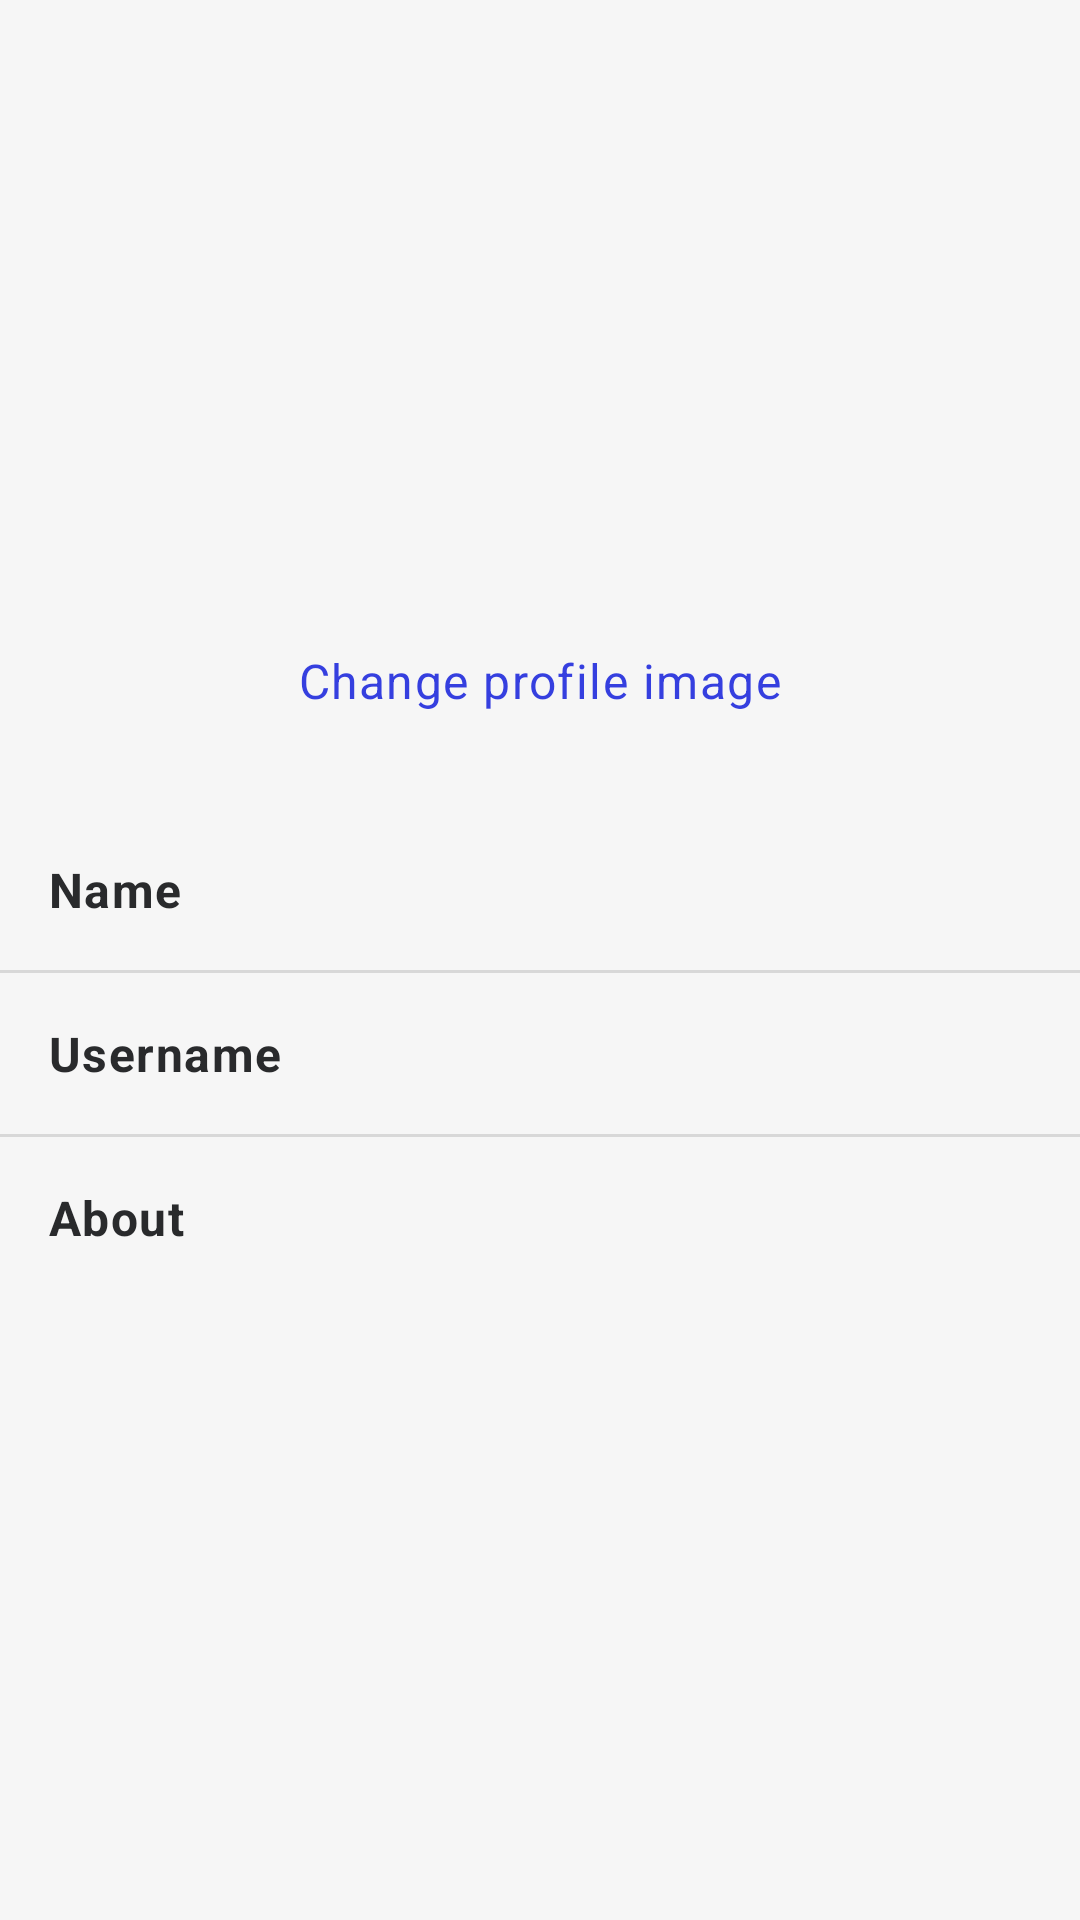

Layout XML and referenced resources for this Android screen:
<!-- AndroidManifest.xml: application theme AppTheme -->
<!-- res/layout/activity_profile_edit.xml -->
<?xml version="1.0" encoding="utf-8"?>
<layout xmlns:android="http://schemas.android.com/apk/res/android"
    xmlns:tools="http://schemas.android.com/tools">

    <data>

        <variable
            name="user"
            type="com.tellme.app.model.User" />
    </data>

    <androidx.core.widget.NestedScrollView
        android:layout_width="match_parent"
        android:layout_height="match_parent"
        android:fillViewport="true">

        <RelativeLayout
            android:id="@+id/linearLayout"
            android:layout_width="match_parent"
            android:layout_height="wrap_content"
            android:background="@color/light">

            
            <com.google.android.material.appbar.MaterialToolbar
                android:id="@+id/toolbar"
                android:layout_width="match_parent"
                android:layout_height="wrap_content"
                android:background="@color/light" />

            <RelativeLayout
                android:paddingBottom="@dimen/margin_large"
                android:id="@+id/layout_top"
                android:layout_below="@id/toolbar"
                android:layout_width="match_parent"
                android:layout_height="wrap_content">

                <ImageView
                    android:id="@+id/image_view_user_avatar"
                    android:layout_width="96dp"
                    android:layout_height="96dp"
                    android:layout_centerHorizontal="true"
                    android:layout_marginTop="@dimen/margin_large"
                    android:scaleType="centerCrop"
                    tools:srcCompat="@tools:sample/avatars" />

                <TextView
                    android:id="@+id/text_view_change_profile_image"
                    android:layout_width="wrap_content"
                    android:layout_height="wrap_content"
                    android:layout_below="@id/image_view_user_avatar"
                    android:layout_centerHorizontal="true"
                    android:layout_marginTop="@dimen/margin_large"
                    android:text="Change profile image"
                    android:textAppearance="@style/TextAppearance.MaterialComponents.Body1"
                    android:textColor="@color/colorAccent" />

            </RelativeLayout>

            <LinearLayout
                android:layout_below="@id/layout_top"
                android:layout_width="match_parent"
                android:layout_height="wrap_content"
                android:divider="?android:listDivider"
                android:showDividers="middle"
                android:orientation="vertical">

                
                <LinearLayout
                    android:padding="@dimen/margin_medium"
                    android:layout_width="match_parent"
                    android:layout_height="wrap_content"
                    android:orientation="horizontal">

                    <TextView
                        android:layout_weight="0.6"
                        android:layout_width="match_parent"
                        android:layout_height="wrap_content"
                        android:text="@string/display_name"
                        style="@style/headline7"
                        android:layout_gravity="center_vertical" />

                    <EditText
                        android:importantForAutofill="no"
                        android:inputType="text"
                        android:id="@+id/edit_text_name"
                        android:textAppearance="@style/p"
                        android:background="@color/light"
                        android:layout_weight="0.4"
                        android:text="@{user.name}"
                        android:layout_width="match_parent"
                        android:layout_height="wrap_content" />

                </LinearLayout>

                
                <LinearLayout
                    android:padding="@dimen/margin_medium"
                    android:layout_width="match_parent"
                    android:layout_height="wrap_content"
                    android:orientation="horizontal">

                    <TextView
                        android:layout_weight="0.6"
                        android:layout_width="match_parent"
                        android:layout_height="wrap_content"
                        android:text="@string/register_username"
                        style="@style/headline7"
                        android:layout_gravity="center_vertical" />

                    <EditText
                        android:importantForAutofill="no"
                        android:inputType="text"
                        android:id="@+id/edit_text_username"
                        android:textAppearance="@style/p"
                        android:background="@color/light"
                        android:layout_weight="0.4"
                        android:layout_width="match_parent"
                        android:text="@{user.username}"
                        android:layout_height="wrap_content" />

                </LinearLayout>

                
                <LinearLayout
                    android:padding="@dimen/margin_medium"
                    android:layout_width="match_parent"
                    android:layout_height="wrap_content"
                    android:orientation="horizontal">

                    <TextView
                        android:layout_weight="0.6"
                        android:layout_width="match_parent"
                        android:layout_height="wrap_content"
                        android:text="@string/about"
                        style="@style/headline7"
                        android:layout_gravity="center_vertical" />

                    <EditText
                        android:importantForAutofill="no"
                        android:inputType="text"
                        android:id="@+id/edit_text_about"
                        android:textAppearance="@style/p"
                        android:background="@color/light"
                        android:layout_weight="0.4"
                        android:text="@{user.about}"
                        android:layout_width="match_parent"
                        android:layout_height="wrap_content" />

                </LinearLayout>

            </LinearLayout>

        </RelativeLayout>
    </androidx.core.widget.NestedScrollView>
</layout>
<!-- resources referenced by this layout -->
<resources>
  <color name="colorAccent">@color/new_blue</color>
  <color name="light">#F6F6F6</color>
  <dimen name="margin_large">32dp</dimen>
  <dimen name="margin_medium">16dp</dimen>
  <string name="about">About</string>
  <string name="display_name">Name</string>
  <string name="register_username">Username</string>
  <style name="headline7" parent="TextAppearance.MaterialComponents.Body1">
          <item name="android:textColor">@color/dark_grey</item>
          <item name="android:textStyle">bold</item>
      </style>
  <style name="p" parent="TextAppearance.MaterialComponents.Body1">
          <item name="android:textColor">@color/grey</item>
          <item name="android:lineSpacingMultiplier">1.1</item>
      </style>
  <style name="AppTheme" parent="Theme.MaterialComponents.Light.NoActionBar">
          <item name="colorPrimary">@color/colorPrimary</item>
          <item name="colorPrimaryDark">@color/colorPrimaryDark</item>
          <item name="colorAccent">@color/colorAccent</item>
      </style>
  <color name="new_blue">#353fdf</color>
  <color name="dark_grey">#292A2C</color>
  <color name="grey">#686868</color>
  <color name="colorPrimary">@color/dark_grey</color>
  <color name="colorPrimaryDark">@color/dark_grey</color>
</resources>
